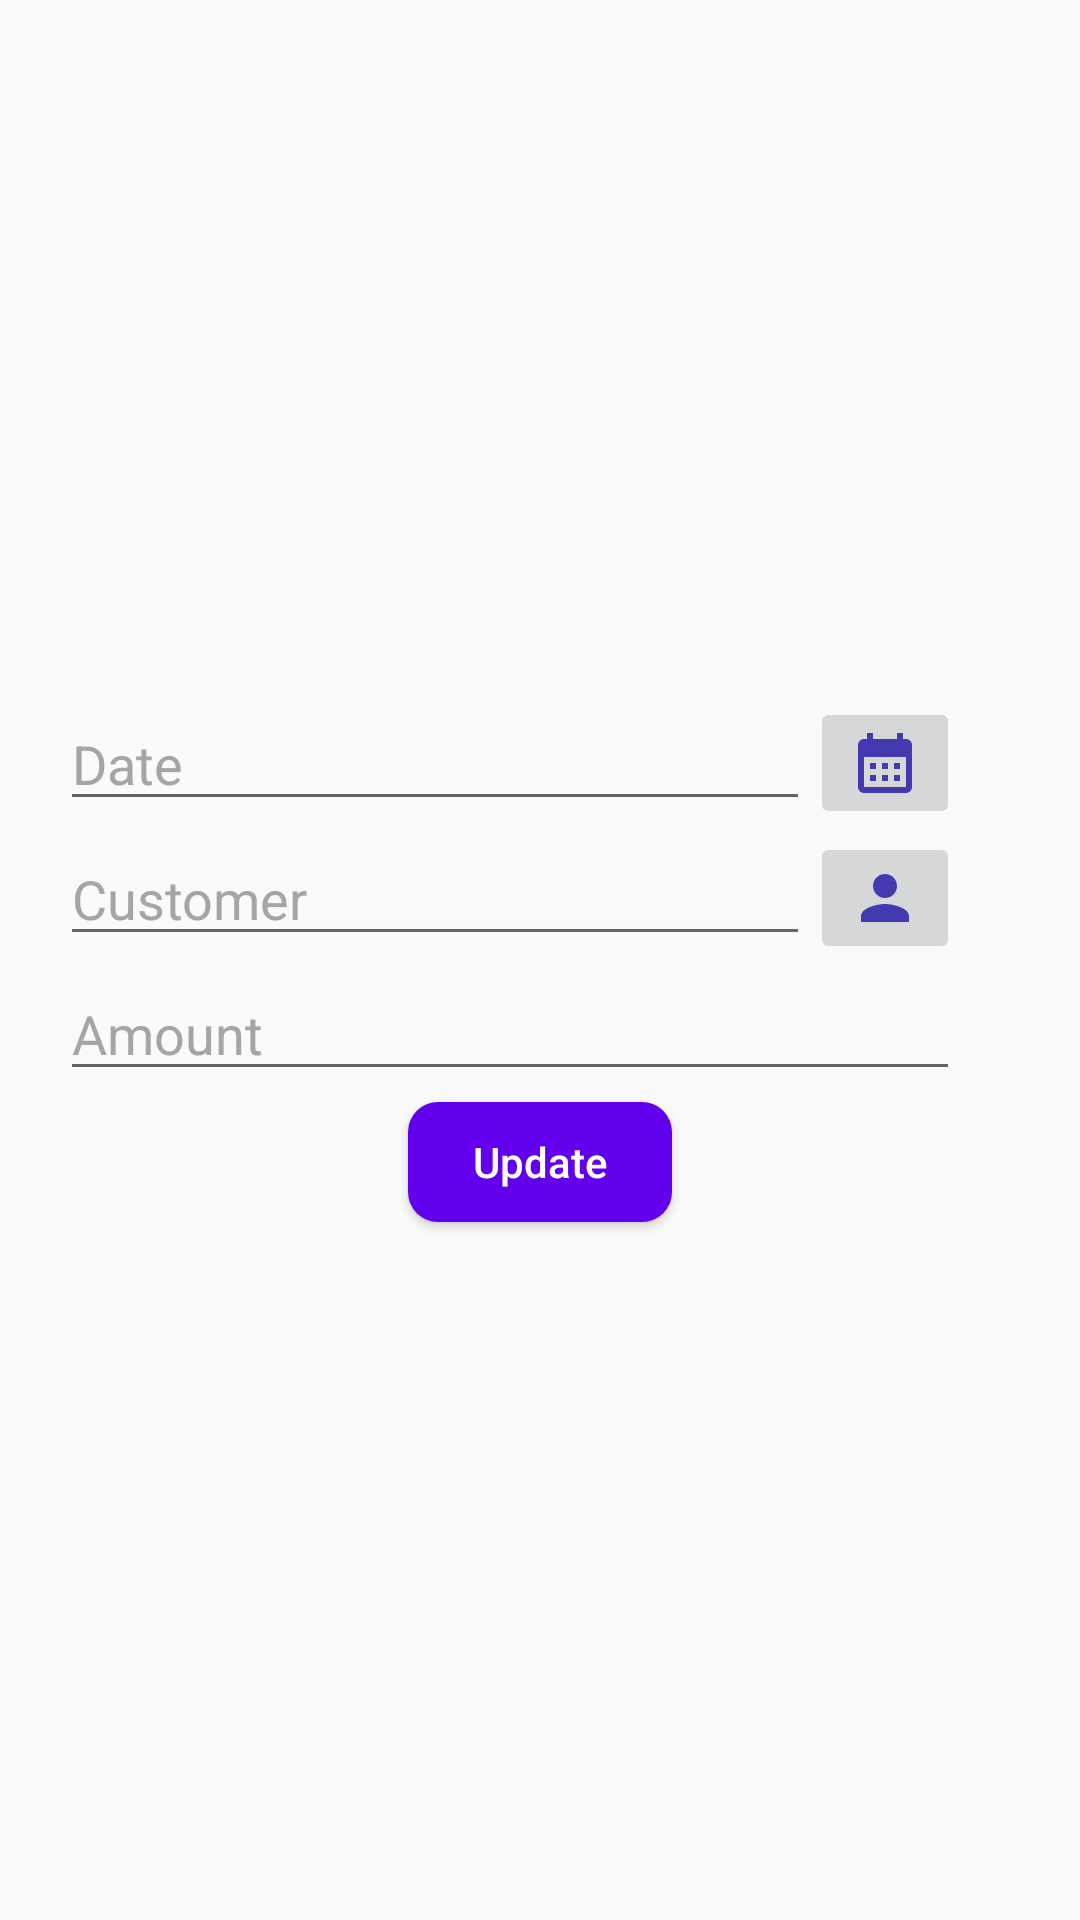

Produce the Android XML layout that renders to this screen, including the resource entries it uses.
<!-- AndroidManifest.xml: application theme Theme.SSV -->
<!-- res/layout/modify_payment.xml -->
<?xml version="1.0" encoding="utf-8"?>
<LinearLayout xmlns:android="http://schemas.android.com/apk/res/android"
    xmlns:app="http://schemas.android.com/apk/res-auto"
    xmlns:tools="http://schemas.android.com/tools"
    android:layout_width="match_parent"
    android:layout_height="match_parent"
    android:gravity="center"
    android:orientation="vertical"
    android:padding="20dp"
    tools:context=".modify_payment">

    <LinearLayout
        android:layout_width="match_parent"
        android:layout_height="45dp"
        android:orientation="horizontal">

        <EditText
            android:id="@+id/date"
            android:layout_width="250dp"
            android:layout_height="wrap_content"
            android:ems="10"
            android:hint="@string/date"
            android:inputType="date"
            android:textColorHint="@color/BackGroundGrey" />

        <ImageButton
            android:id="@+id/dateBtn"
            android:layout_width="50dp"
            android:layout_height="wrap_content"
            app:srcCompat="@drawable/baseline_calendar_month_24" />
    </LinearLayout>

    <LinearLayout
        android:layout_width="match_parent"
        android:layout_height="45dp"
        android:orientation="horizontal">

        <AutoCompleteTextView
            android:id="@+id/customer"
            style="@style/Widget.MaterialComponents.TextInputLayout.OutlinedBox.ExposedDropdownMenu"
            android:layout_width="250dp"
            android:layout_height="wrap_content"
            android:hint="@string/CustomerName"
            android:inputType="text"
            android:textColorHint="@color/BackGroundGrey"
            android:textSize="18sp" />

        <ImageButton
            android:id="@+id/customerBtn"
            android:layout_width="50dp"
            android:layout_height="wrap_content"
            app:srcCompat="@drawable/baseline_person_24" />
    </LinearLayout>

    <LinearLayout
        android:layout_width="match_parent"
        android:layout_height="45dp"
        android:orientation="horizontal">

        <EditText
            android:id="@+id/amount"
            android:layout_width="300dp"
            android:layout_height="wrap_content"
            android:ems="10"
            android:hint="@string/Amount"
            android:inputType="number"
            android:textColorHint="@color/BackGroundGrey" />

    </LinearLayout>

    <Button
        android:id="@+id/btn_payment_update"
        android:layout_width="wrap_content"
        android:layout_height="40dp"
        android:layout_gravity="center"
        android:background="@drawable/curved_purple_button"
        android:text="@string/Update"
        android:textAllCaps="false"
        android:textColor="@color/white" />

</LinearLayout>
<!-- resources referenced by this layout -->
<resources>
  <color name="BackGroundGrey">#A6A5A6</color>
  <color name="white">#FFFFFFFF</color>
  <!-- drawable baseline_calendar_month_24 (drawable) -->
  <vector android:height="24dp" android:tint="#4339B1"
      android:viewportHeight="24" android:viewportWidth="24"
      android:width="24dp" xmlns:android="http://schemas.android.com/apk/res/android">
      <path android:fillColor="@android:color/white" android:pathData="M19,4h-1V2h-2v2H8V2H6v2H5C3.89,4 3.01,4.9 3.01,6L3,20c0,1.1 0.89,2 2,2h14c1.1,0 2,-0.9 2,-2V6C21,4.9 20.1,4 19,4zM19,20H5V10h14V20zM9,14H7v-2h2V14zM13,14h-2v-2h2V14zM17,14h-2v-2h2V14zM9,18H7v-2h2V18zM13,18h-2v-2h2V18zM17,18h-2v-2h2V18z"/>
  </vector>
  <!-- drawable baseline_person_24 (drawable) -->
  <vector android:height="24dp" android:tint="#4339B1"
      android:viewportHeight="24" android:viewportWidth="24"
      android:width="24dp" xmlns:android="http://schemas.android.com/apk/res/android">
      <path android:fillColor="@android:color/white" android:pathData="M12,12c2.21,0 4,-1.79 4,-4s-1.79,-4 -4,-4 -4,1.79 -4,4 1.79,4 4,4zM12,14c-2.67,0 -8,1.34 -8,4v2h16v-2c0,-2.66 -5.33,-4 -8,-4z"/>
  </vector>
  <!-- drawable curved_purple_button (drawable) -->
  <?xml version="1.0" encoding="utf-8"?>
  <selector xmlns:android="http://schemas.android.com/apk/res/android">
      <item>
          <shape android:shape="rectangle">
              <solid android:color="@color/purple_500" />
              <corners android:radius="10dp" />
          </shape>
      </item>
  </selector>
  <string name="Amount">Amount</string>
  <string name="CustomerName">Customer</string>
  <string name="Update">Update</string>
  <string name="date">Date</string>
  <style name="Theme.SSV" parent="Theme.AppCompat.Light.DarkActionBar">
          <item name="colorPrimary">@color/purple_500</item>
          <item name="colorPrimaryVariant">@color/purple_700</item>
          <item name="colorOnPrimary">@color/white</item>
          <item name="colorSecondary">@color/purple_500</item>
          <item name="colorSecondaryVariant">@color/white</item>
          <item name="colorOnSecondary">@color/white</item>
          <item name="android:statusBarColor">?attr/colorPrimaryVariant</item>
      </style>
  <color name="purple_500">#FF6200EE</color>
  <color name="purple_700">#FF3700B3</color>
</resources>
